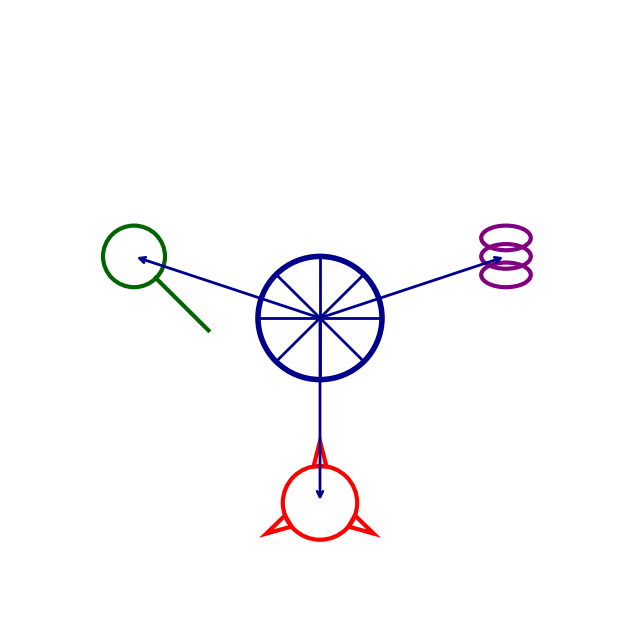

The script that saved this image:
import matplotlib.pyplot as plt
import matplotlib.patches as patches
import math

# Set up the figure and axis.
fig, ax = plt.subplots(figsize=(8, 8))
ax.set_xlim(-5, 5)
ax.set_ylim(-5, 5)
ax.axis('off')

# ---------------------------
# Central AI Icon (Circuit-Inspired)
# ---------------------------
ai_center = (0, 0)
ai_circle = patches.Circle(ai_center, radius=1, fill=False, lw=4, edgecolor='darkblue')
ax.add_patch(ai_circle)

# Draw circuit-style "spokes" inside the central AI icon
for angle in range(0, 360, 45):  # every 45 degrees
    x_end = 1 * math.cos(math.radians(angle))
    y_end = 1 * math.sin(math.radians(angle))
    ax.plot([0, x_end], [0, y_end], color='darkblue', lw=2)

# ---------------------------
# Detection Icon: Magnifying Glass
# ---------------------------
mag_center = (-3, 1)
mag_circle = patches.Circle(mag_center, radius=0.5, fill=False, lw=3, edgecolor='darkgreen')
ax.add_patch(mag_circle)
# Handle of the magnifying glass
ax.plot([mag_center[0] + 0.35, mag_center[0] + 1.2],
        [mag_center[1] - 0.35, mag_center[1] - 1.2],
        color='darkgreen', lw=3)

# ---------------------------
# Cost Savings Icon: Stacked Coins
# ---------------------------
coin_centers = [(3, 1.3), (3, 1), (3, 0.7)]
for center in coin_centers:
    coin = patches.Ellipse(center, width=0.8, height=0.4, fill=False, lw=3, edgecolor='purple')
    ax.add_patch(coin)

# ---------------------------
# Radiation Icon: Simplified Hazard Symbol
# ---------------------------
rad_center = (0, -3)
rad_circle = patches.Circle(rad_center, radius=0.6, fill=False, lw=3, edgecolor='red')
ax.add_patch(rad_circle)

# Create three triangular "rays" around the radiation icon.
for angle in [90, 210, 330]:
    tip = (rad_center[0] + 1.0 * math.cos(math.radians(angle)),
           rad_center[1] + 1.0 * math.sin(math.radians(angle)))
    base1 = (rad_center[0] + 0.6 * math.cos(math.radians(angle + 10)),
             rad_center[1] + 0.6 * math.sin(math.radians(angle + 10)))
    base2 = (rad_center[0] + 0.6 * math.cos(math.radians(angle - 10)),
             rad_center[1] + 0.6 * math.sin(math.radians(angle - 10)))
    triangle = patches.Polygon([tip, base1, base2], closed=True, fill=False, lw=3, edgecolor='red')
    ax.add_patch(triangle)

# ---------------------------
# Connecting Arrows
# ---------------------------
def draw_arrow(start, end, color):
    ax.annotate('', xy=end, xytext=start,
                arrowprops=dict(arrowstyle='->', lw=2, color=color))

# Connect the central AI icon with each surrounding element.
draw_arrow(ai_center, mag_center, 'darkblue')
draw_arrow(ai_center, (3, 1), 'darkblue')
draw_arrow(ai_center, rad_center, 'darkblue')

plt.show()
